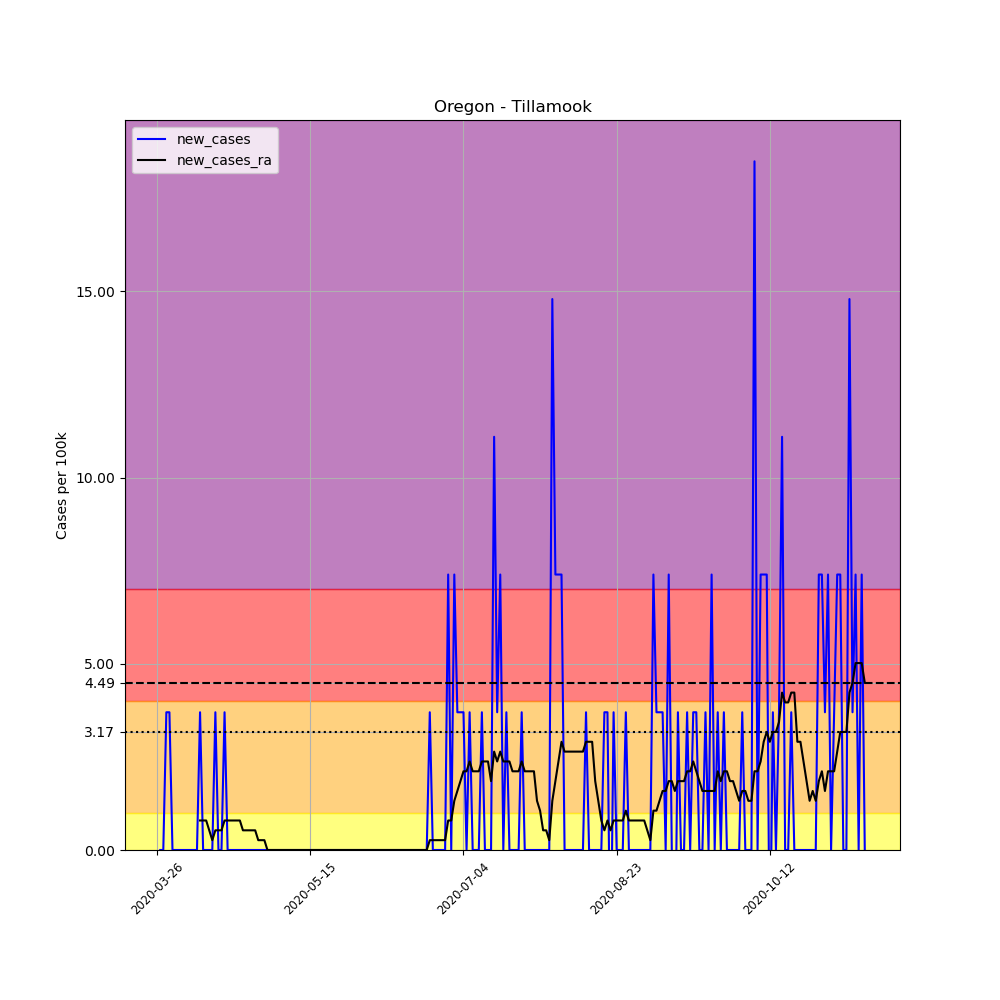

Data behind this chart, as committed beside it:
, date, county, state, fips, cases, deaths, COUNTY, STNAME, CTYNAME, POPESTIMATE2019, per_100k, new_cases, new_cases_ra
381260, 2020-03-26, Tillamook, Oregon, 41057, 1, 0, 57, Oregon, Tillamook, 27036, 3.699, , 
381261, 2020-03-27, Tillamook, Oregon, 41057, 1, 0, 57, Oregon, Tillamook, 27036, 3.699, 0.0, 
381262, 2020-03-28, Tillamook, Oregon, 41057, 1, 0, 57, Oregon, Tillamook, 27036, 3.699, 0.0, 
381263, 2020-03-29, Tillamook, Oregon, 41057, 2, 0, 57, Oregon, Tillamook, 27036, 7.398, 3.699, 
381264, 2020-03-30, Tillamook, Oregon, 41057, 3, 0, 57, Oregon, Tillamook, 27036, 11.1, 3.699, 
381265, 2020-03-31, Tillamook, Oregon, 41057, 3, 0, 57, Oregon, Tillamook, 27036, 11.1, 0.0, 
381266, 2020-04-01, Tillamook, Oregon, 41057, 3, 0, 57, Oregon, Tillamook, 27036, 11.1, 0.0, 
381267, 2020-04-02, Tillamook, Oregon, 41057, 3, 0, 57, Oregon, Tillamook, 27036, 11.1, 0.0, 
381268, 2020-04-03, Tillamook, Oregon, 41057, 3, 0, 57, Oregon, Tillamook, 27036, 11.1, 0.0, 
381269, 2020-04-04, Tillamook, Oregon, 41057, 3, 0, 57, Oregon, Tillamook, 27036, 11.1, 0.0, 
381270, 2020-04-05, Tillamook, Oregon, 41057, 3, 0, 57, Oregon, Tillamook, 27036, 11.1, 0.0, 
381271, 2020-04-06, Tillamook, Oregon, 41057, 3, 0, 57, Oregon, Tillamook, 27036, 11.1, 0.0, 
381272, 2020-04-07, Tillamook, Oregon, 41057, 3, 0, 57, Oregon, Tillamook, 27036, 11.1, 0.0, 
381273, 2020-04-08, Tillamook, Oregon, 41057, 3, 0, 57, Oregon, Tillamook, 27036, 11.1, 0.0, 
381274, 2020-04-09, Tillamook, Oregon, 41057, 4, 0, 57, Oregon, Tillamook, 27036, 14.8, 3.699, 0.7926
381275, 2020-04-10, Tillamook, Oregon, 41057, 4, 0, 57, Oregon, Tillamook, 27036, 14.8, 0.0, 0.7926
381276, 2020-04-11, Tillamook, Oregon, 41057, 4, 0, 57, Oregon, Tillamook, 27036, 14.8, 0.0, 0.7926
381277, 2020-04-12, Tillamook, Oregon, 41057, 4, 0, 57, Oregon, Tillamook, 27036, 14.8, 0.0, 0.5284
381278, 2020-04-13, Tillamook, Oregon, 41057, 4, 0, 57, Oregon, Tillamook, 27036, 14.8, 0.0, 0.2642
381279, 2020-04-14, Tillamook, Oregon, 41057, 5, 0, 57, Oregon, Tillamook, 27036, 18.49, 3.699, 0.5284
381280, 2020-04-15, Tillamook, Oregon, 41057, 5, 0, 57, Oregon, Tillamook, 27036, 18.49, 0.0, 0.5284
381281, 2020-04-16, Tillamook, Oregon, 41057, 5, 0, 57, Oregon, Tillamook, 27036, 18.49, 0.0, 0.5284
381282, 2020-04-17, Tillamook, Oregon, 41057, 6, 0, 57, Oregon, Tillamook, 27036, 22.19, 3.699, 0.7926
381283, 2020-04-18, Tillamook, Oregon, 41057, 6, 0, 57, Oregon, Tillamook, 27036, 22.19, 0.0, 0.7926
381284, 2020-04-19, Tillamook, Oregon, 41057, 6, 0, 57, Oregon, Tillamook, 27036, 22.19, 0.0, 0.7926
381285, 2020-04-20, Tillamook, Oregon, 41057, 6, 0, 57, Oregon, Tillamook, 27036, 22.19, 0.0, 0.7926
381286, 2020-04-21, Tillamook, Oregon, 41057, 6, 0, 57, Oregon, Tillamook, 27036, 22.19, 0.0, 0.7926
381287, 2020-04-22, Tillamook, Oregon, 41057, 6, 0, 57, Oregon, Tillamook, 27036, 22.19, 0.0, 0.7926
381288, 2020-04-23, Tillamook, Oregon, 41057, 6, 0, 57, Oregon, Tillamook, 27036, 22.19, 0.0, 0.5284
381289, 2020-04-24, Tillamook, Oregon, 41057, 6, 0, 57, Oregon, Tillamook, 27036, 22.19, 0.0, 0.5284
381290, 2020-04-25, Tillamook, Oregon, 41057, 6, 0, 57, Oregon, Tillamook, 27036, 22.19, 0.0, 0.5284
381291, 2020-04-26, Tillamook, Oregon, 41057, 6, 0, 57, Oregon, Tillamook, 27036, 22.19, 0.0, 0.5284
381292, 2020-04-27, Tillamook, Oregon, 41057, 6, 0, 57, Oregon, Tillamook, 27036, 22.19, 0.0, 0.5284
381293, 2020-04-28, Tillamook, Oregon, 41057, 6, 0, 57, Oregon, Tillamook, 27036, 22.19, 0.0, 0.2642
381294, 2020-04-29, Tillamook, Oregon, 41057, 6, 0, 57, Oregon, Tillamook, 27036, 22.19, 0.0, 0.2642
381295, 2020-04-30, Tillamook, Oregon, 41057, 6, 0, 57, Oregon, Tillamook, 27036, 22.19, 0.0, 0.2642
381296, 2020-05-01, Tillamook, Oregon, 41057, 6, 0, 57, Oregon, Tillamook, 27036, 22.19, 0.0, 0.0
381297, 2020-05-02, Tillamook, Oregon, 41057, 6, 0, 57, Oregon, Tillamook, 27036, 22.19, 0.0, 0.0
381298, 2020-05-03, Tillamook, Oregon, 41057, 6, 0, 57, Oregon, Tillamook, 27036, 22.19, 0.0, 0.0
381299, 2020-05-04, Tillamook, Oregon, 41057, 6, 0, 57, Oregon, Tillamook, 27036, 22.19, 0.0, 0.0
381300, 2020-05-05, Tillamook, Oregon, 41057, 6, 0, 57, Oregon, Tillamook, 27036, 22.19, 0.0, 0.0
381301, 2020-05-06, Tillamook, Oregon, 41057, 6, 0, 57, Oregon, Tillamook, 27036, 22.19, 0.0, 0.0
381302, 2020-05-07, Tillamook, Oregon, 41057, 6, 0, 57, Oregon, Tillamook, 27036, 22.19, 0.0, 0.0
381303, 2020-05-08, Tillamook, Oregon, 41057, 6, 0, 57, Oregon, Tillamook, 27036, 22.19, 0.0, 0.0
381304, 2020-05-09, Tillamook, Oregon, 41057, 6, 0, 57, Oregon, Tillamook, 27036, 22.19, 0.0, 0.0
381305, 2020-05-10, Tillamook, Oregon, 41057, 6, 0, 57, Oregon, Tillamook, 27036, 22.19, 0.0, 0.0
381306, 2020-05-11, Tillamook, Oregon, 41057, 6, 0, 57, Oregon, Tillamook, 27036, 22.19, 0.0, 0.0
381307, 2020-05-12, Tillamook, Oregon, 41057, 6, 0, 57, Oregon, Tillamook, 27036, 22.19, 0.0, 0.0
381308, 2020-05-13, Tillamook, Oregon, 41057, 6, 0, 57, Oregon, Tillamook, 27036, 22.19, 0.0, 0.0
381309, 2020-05-14, Tillamook, Oregon, 41057, 6, 0, 57, Oregon, Tillamook, 27036, 22.19, 0.0, 0.0
381310, 2020-05-15, Tillamook, Oregon, 41057, 6, 0, 57, Oregon, Tillamook, 27036, 22.19, 0.0, 0.0
381311, 2020-05-16, Tillamook, Oregon, 41057, 6, 0, 57, Oregon, Tillamook, 27036, 22.19, 0.0, 0.0
381312, 2020-05-17, Tillamook, Oregon, 41057, 6, 0, 57, Oregon, Tillamook, 27036, 22.19, 0.0, 0.0
381313, 2020-05-18, Tillamook, Oregon, 41057, 6, 0, 57, Oregon, Tillamook, 27036, 22.19, 0.0, 0.0
381314, 2020-05-19, Tillamook, Oregon, 41057, 6, 0, 57, Oregon, Tillamook, 27036, 22.19, 0.0, 0.0
381315, 2020-05-20, Tillamook, Oregon, 41057, 6, 0, 57, Oregon, Tillamook, 27036, 22.19, 0.0, 0.0
381316, 2020-05-21, Tillamook, Oregon, 41057, 6, 0, 57, Oregon, Tillamook, 27036, 22.19, 0.0, 0.0
381317, 2020-05-22, Tillamook, Oregon, 41057, 6, 0, 57, Oregon, Tillamook, 27036, 22.19, 0.0, 0.0
381318, 2020-05-23, Tillamook, Oregon, 41057, 6, 0, 57, Oregon, Tillamook, 27036, 22.19, 0.0, 0.0
381319, 2020-05-24, Tillamook, Oregon, 41057, 6, 0, 57, Oregon, Tillamook, 27036, 22.19, 0.0, 0.0
... 172 more rows
